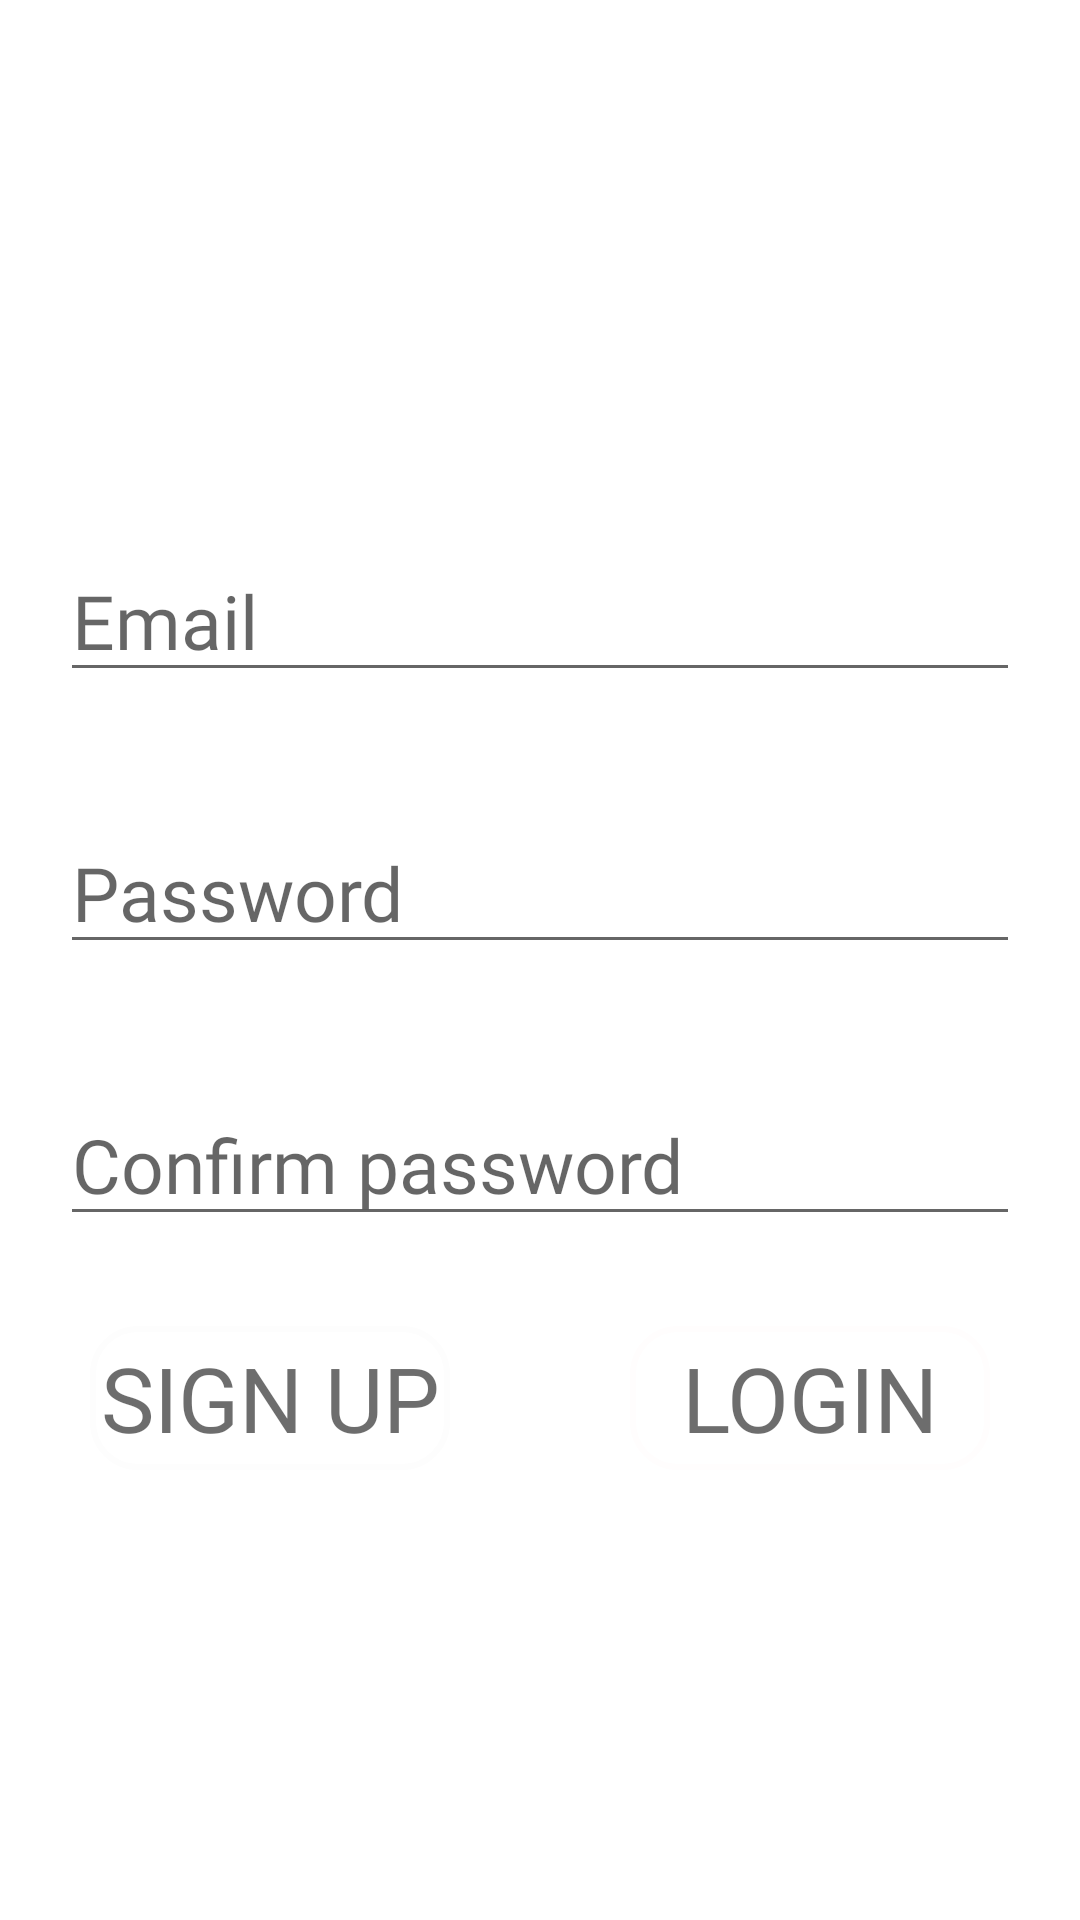

Here is an Android app screen rendered from its layout file. Give the layout XML and the strings, colors and styles it references.
<!-- AndroidManifest.xml: application theme AppTheme -->
<!-- res/layout/activity_signup.xml -->
<?xml version="1.0" encoding="utf-8"?>
<LinearLayout xmlns:android="http://schemas.android.com/apk/res/android"
    xmlns:app="http://schemas.android.com/apk/res-auto"
    android:orientation="vertical" android:layout_width="match_parent"
    android:background="@drawable/login_backgroung"

    android:layout_height="match_parent">
    <LinearLayout
        android:layout_width="match_parent"
        android:layout_height="match_parent"
        android:orientation="vertical"
        android:layout_weight="3">

        <ImageView
            android:id="@+id/imageView8"
            android:layout_width="match_parent"
            android:layout_height="wrap_content"
            android:layout_marginTop="50dp"
            android:layout_marginBottom="30dp"
            app:srcCompat="@drawable/inyrogram_title" />
    </LinearLayout>

    <LinearLayout
        android:layout_width="match_parent"
        android:layout_height="match_parent"
        android:layout_weight="1"
        android:background="#01E7E2B8"
        android:orientation="vertical">

        <EditText
            android:layout_width="match_parent"
            android:layout_height="wrap_content"
            android:layout_margin="20dp"
            android:fontFamily="@font/antipastopropextraboldtrial"
            android:hint="Email"
            android:id = "@+id/idsignup"

            android:textSize="25dp" />

        <EditText
            android:layout_width="match_parent"
            android:layout_height="wrap_content"
            android:layout_margin="20dp"
            android:id = "@+id/passwordsignup"
            android:inputType="textPassword"
            android:fontFamily="@font/antipastopropextraboldtrial"
            android:hint="Password"
            android:textSize="25dp" />

        <EditText
            android:layout_width="match_parent"
            android:layout_height="wrap_content"
            android:layout_margin="20dp"
            android:hint="Confirm password"
            android:fontFamily="@font/antipastopropextraboldtrial"
            android:inputType="textPassword"

            android:id = "@+id/repasswordsignup"
            android:textSize="25dp" />
        <LinearLayout
            android:layout_width="match_parent"
            android:layout_height="match_parent"
            android:orientation="horizontal"
            android:weightSum="2">
            <Button
                android:layout_width="match_parent"
                android:layout_height="wrap_content"
                android:layout_marginLeft="30dp"
                android:layout_marginTop="10dp"
                android:layout_marginRight="30dp"
                android:backgroundTint="#FDFDFD"
                android:textColor="#9C111111"

                android:text="sign up"
                android:fontFamily="@font/antipastopropextraboldtrial"
                android:background="@drawable/round_corner"

                android:textAlignment="center"
                android:id = "@+id/signup_button"
                android:layout_weight="1"
                android:textSize="30dp" />
            <Button
                android:layout_width="match_parent"
                android:layout_height="wrap_content"
                android:layout_marginLeft="30dp"
                android:layout_marginTop="10dp"
                android:layout_marginRight="30dp"
                android:textColor="#9C111111"

                android:backgroundTint="#FFFDFD"
                android:layout_weight="1"
                android:fontFamily="@font/antipastopropextraboldtrial"
                android:background="@drawable/round_corner"
                android:text="LogIn"
                android:textAlignment="center"
                android:id = "@+id/login_button1"
                android:textSize="30dp" />
        </LinearLayout>

    </LinearLayout>

</LinearLayout>
<!-- resources referenced by this layout -->
<resources>
  <!-- drawable round_corner (drawable) -->
  <?xml version="1.0" encoding="utf-8"?>
  <selector xmlns:android="http://schemas.android.com/apk/res/android">
      <item>
          <shape android:shape="rectangle">
              <solid android:color="#00C77E7E"/>
              <stroke android:color="#F8F7F8" android:width="2dp" />
              
              <corners android:radius="15dp" />
          </shape>
      </item>
  </selector>
</resources>
